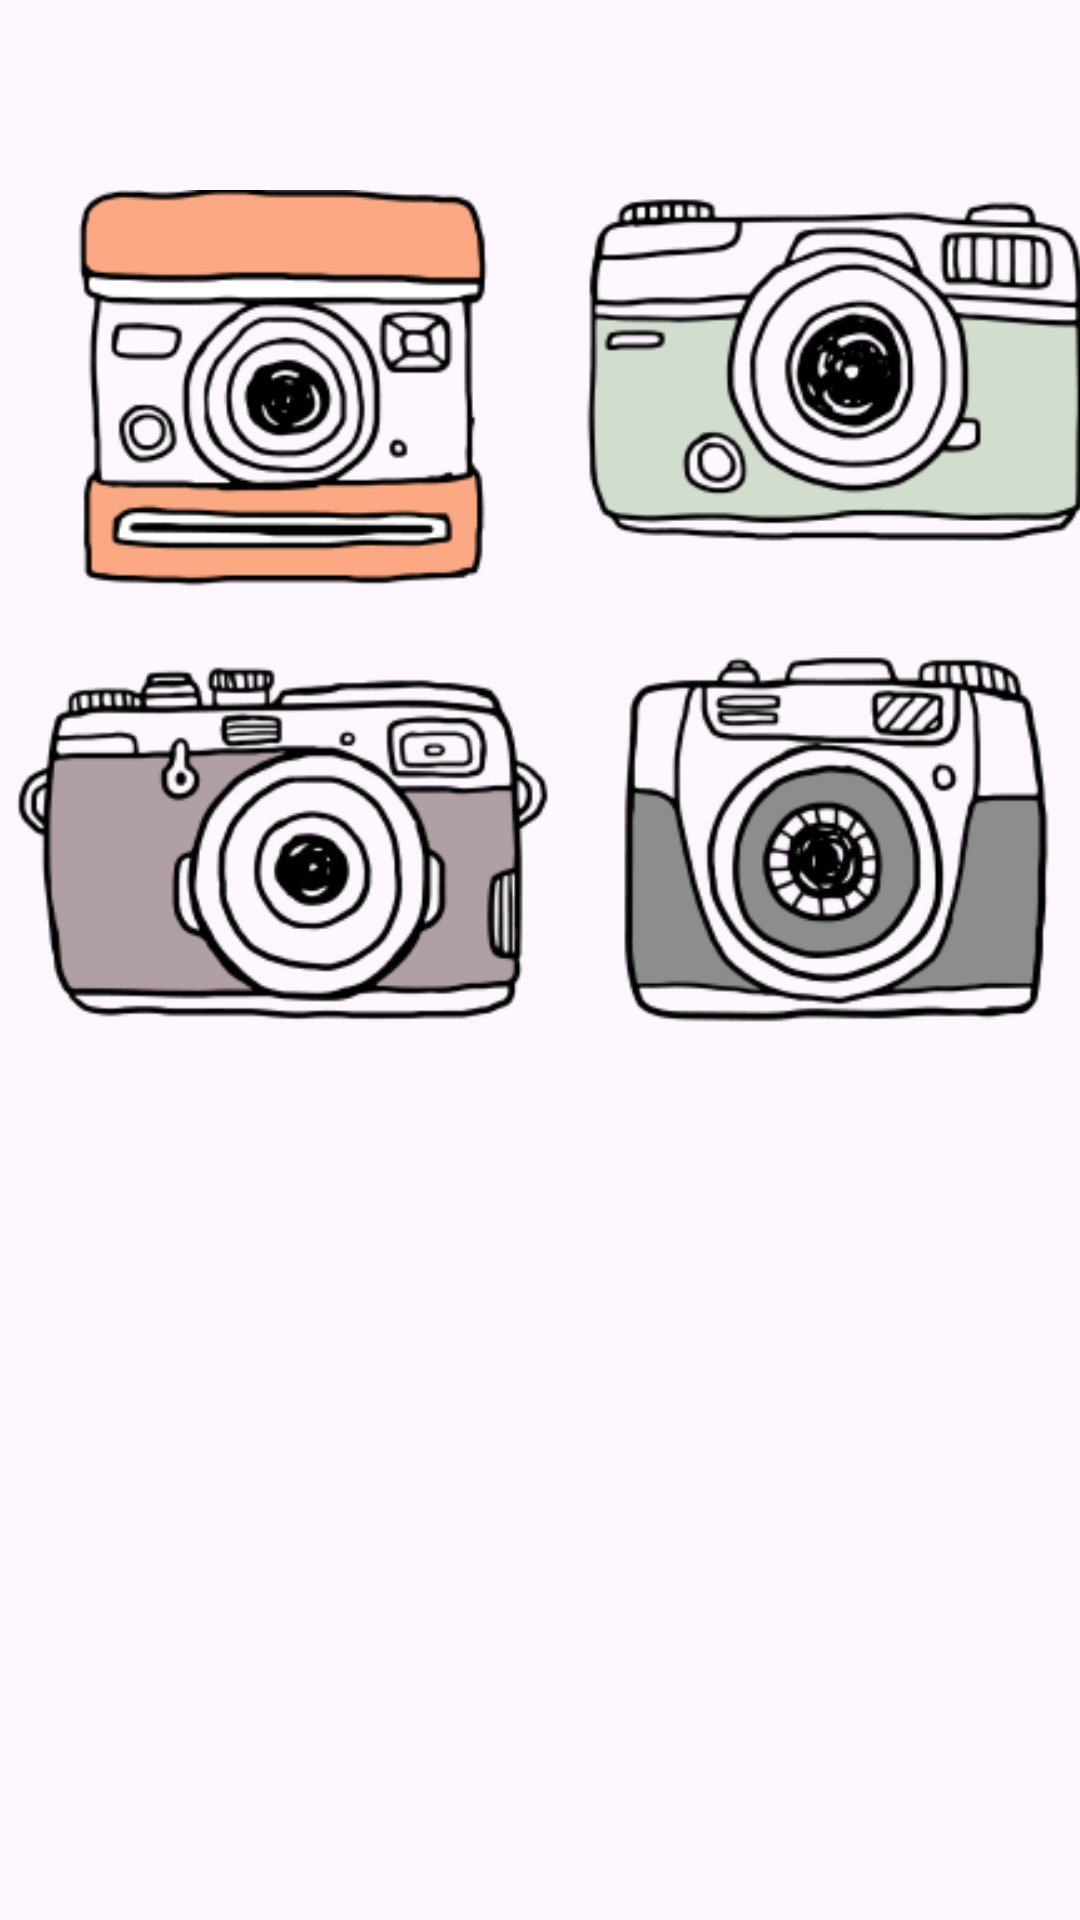

This screen was rendered from an Android layout file. Write that file and the resources it references.
<!-- AndroidManifest.xml: application theme Theme.Unsplash -->
<!-- res/layout/fragment_on_board_item.xml -->
<?xml version="1.0" encoding="utf-8"?>
<androidx.constraintlayout.widget.ConstraintLayout xmlns:android="http://schemas.android.com/apk/res/android"
    xmlns:app="http://schemas.android.com/apk/res-auto"
    xmlns:tools="http://schemas.android.com/tools"
    android:layout_width="match_parent"
    android:layout_height="match_parent">

    <ImageView
        android:id="@+id/onBoardImage"
        android:layout_width="0dp"
        android:layout_height="wrap_content"
        android:layout_margin="30dp"
        android:contentDescription="onBImg"
        android:src="@drawable/onboard_img"
        app:layout_constraintDimensionRatio="0.9:1"
        app:layout_constraintEnd_toEndOf="parent"
        app:layout_constraintStart_toStartOf="parent"
        app:layout_constraintTop_toTopOf="parent" />

    <TextView
        android:id="@+id/onboard_tv"
        android:layout_width="match_parent"
        android:layout_height="150dp"
        android:layout_margin="30dp"
        android:gravity="top"
        android:maxLines="4"
        android:textSize="27sp"
        app:layout_constraintBottom_toBottomOf="parent"
        app:layout_constraintEnd_toEndOf="parent"
        app:layout_constraintStart_toStartOf="parent"
        tools:maxLines="4"
        tools:text="@tools:sample/lorem/random" />


</androidx.constraintlayout.widget.ConstraintLayout>
<!-- resources referenced by this layout -->
<resources>
  <!-- drawable onboard_img: png bitmap (drawable, 67030 bytes) -->
  <style name="Theme.Unsplash" parent="Theme.Material3.DayNight">
          
          <item name="colorPrimary">@color/black_500</item>
          <item name="colorPrimaryVariant">@color/black_700</item>
          <item name="colorOnPrimary">@color/white</item>
          
          <item name="colorSecondary">@color/teal_200</item>
          <item name="colorSecondaryVariant">@color/teal_700</item>
          <item name="colorOnSecondary">@color/black</item>
          
          <item name="android:statusBarColor">?attr/colorPrimaryVariant</item>
          
          <item name="colorSurface">@color/accent</item>
          <item name="actionBarSize">46dp</item>
      </style>
  <color name="black_500">#2B2B2B</color>
  <color name="black_700">#201D1D</color>
  <color name="white">#FFFFFFFF</color>
  <color name="teal_200">#FF03DAC5</color>
  <color name="teal_700">#FF018786</color>
  <color name="black">#FF000000</color>
  <color name="accent">#84ED0A</color>
</resources>
